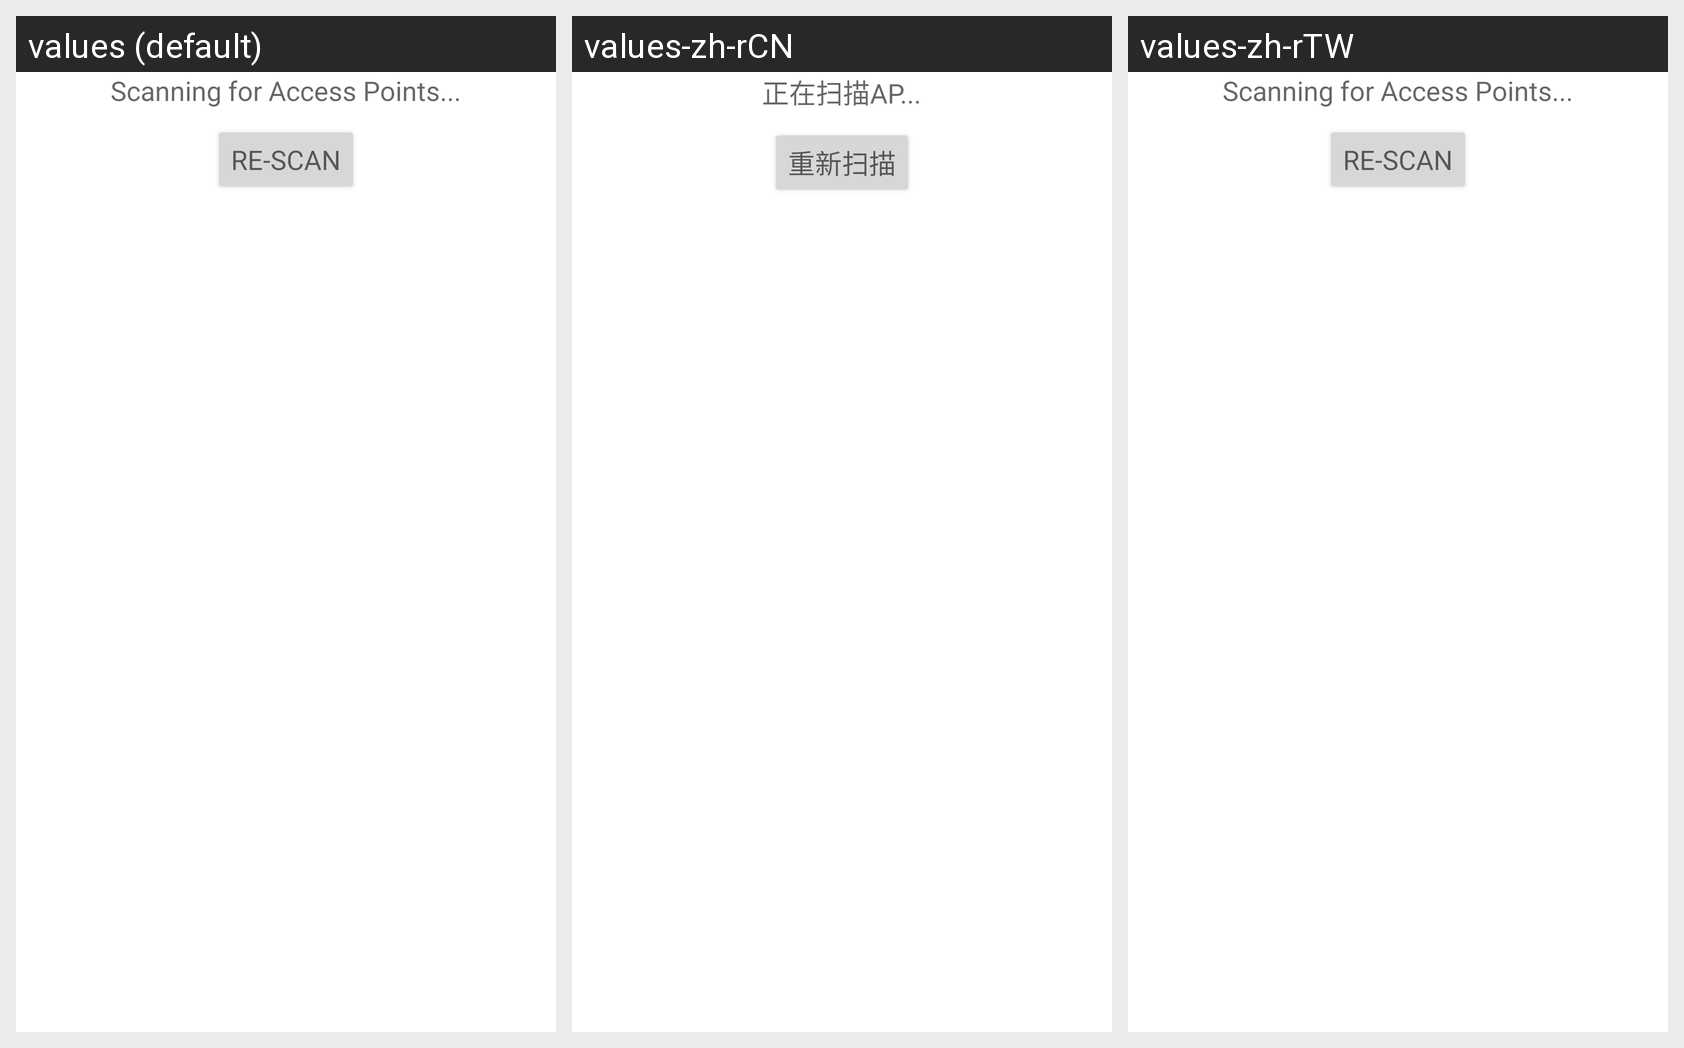

Translations of the strings shown on this Android screen, per locale in the grid:
Android screen res/layout/cit_wifi_ap_scan_check.xml rendered under 3 locales, left to right: values (default), values-zh-rCN, values-zh-rTW. Device: Nexus 5 (rendered at 1080×1920; each locale shown at half size, 540×960, under a caption strip naming it); theme Theme.MaterialComponents.DayNight.NoActionBar.
Strings drawn on this screen, with the default value and each locale's value (text and hints the layout hard-codes, and strings that could not be matched under every locale, appear in the picture but are not listed):

cit_wifi_ap_scanning
  values: Scanning for Access Points...
  values-zh-rCN: 正在扫描AP...
  values-zh-rTW: Scanning for Access Points...  [not translated; the default value is used]

cit_wifi_ap_scan_retry
  values: Re-scan
  values-zh-rCN: 重新扫描
  values-zh-rTW: Re-scan  [not translated; the default value is used]
